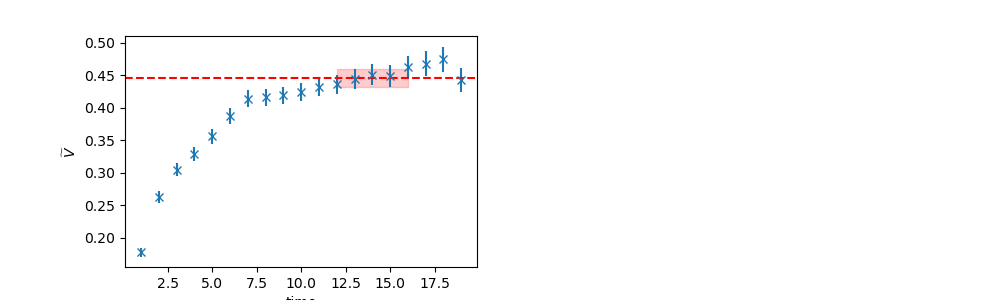

The file beside this chart, header and first rows:
	EffectiveMass	Error	RegUp	RegLow
0	0.4465	0.01364	17	12
